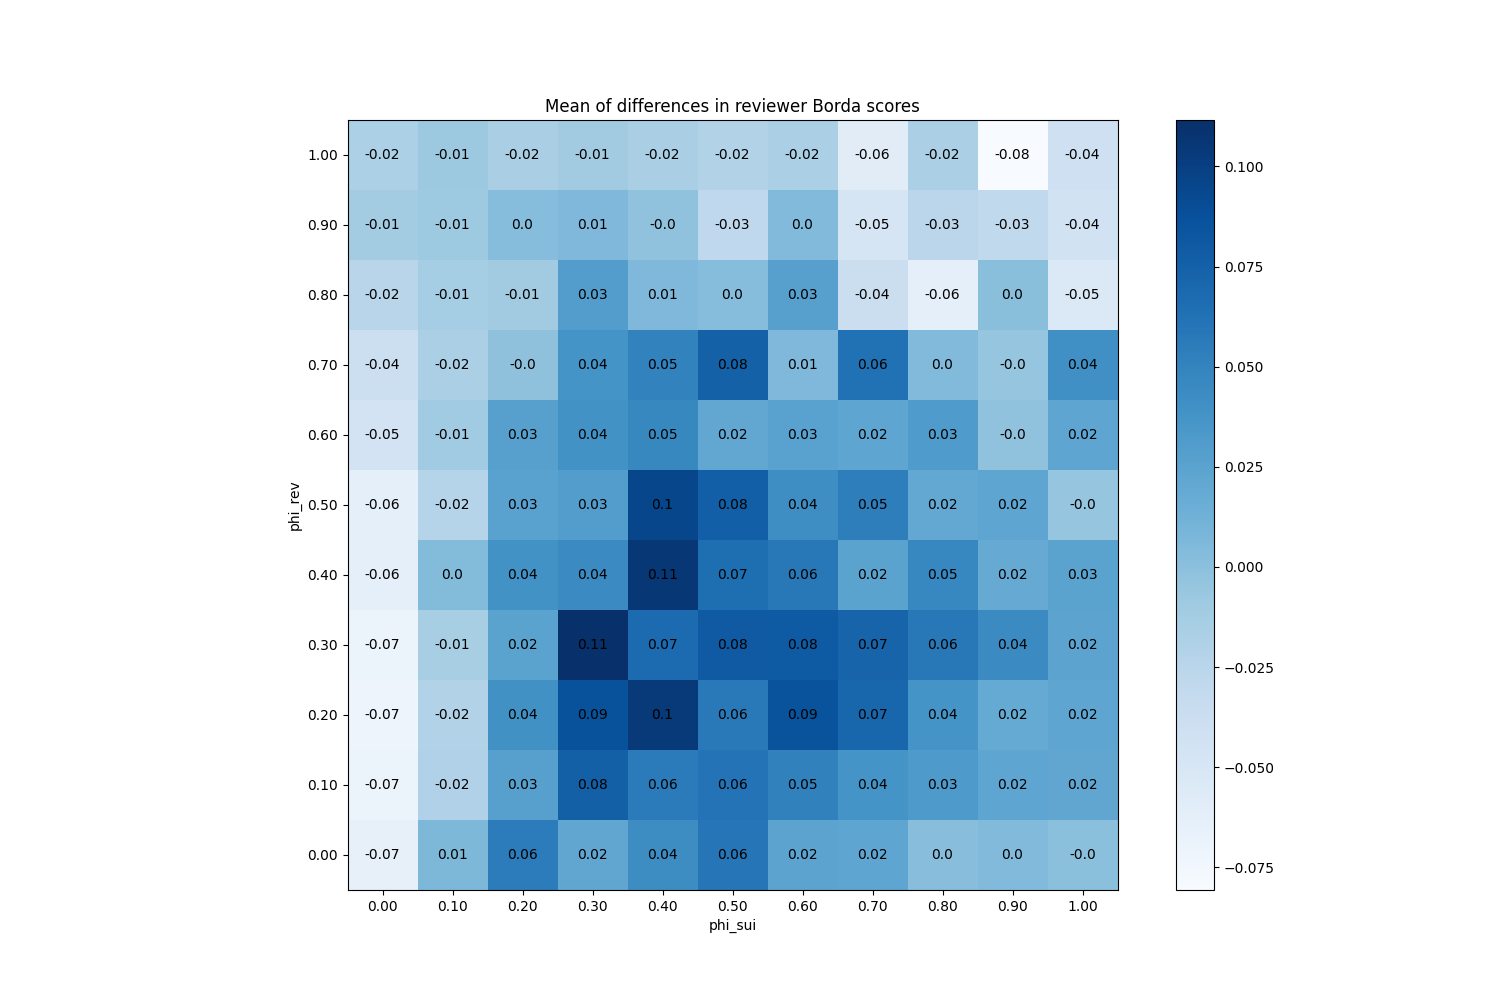

Source data for this figure (header and first rows):
phi_sui, phi_rev
(0.0, 0.0), -0.06533
(0.0, 0.1), -0.06893
(0.0, 0.2), -0.0716
(0.0, 0.3), -0.06907
(0.0, 0.4), -0.06293
(0.0, 0.5), -0.06347
(0.0, 0.6), -0.046
(0.0, 0.7), -0.0388
(0.0, 0.8), -0.0244
(0.0, 0.9), -0.012
(0.0, 1.0), -0.01707
(0.1, 0.0), 0.006933
(0.1, 0.1), -0.01933
(0.1, 0.2), -0.02067
(0.1, 0.3), -0.0148
(0.1, 0.4), 0.003467
(0.1, 0.5), -0.02267
(0.1, 0.6), -0.0108
(0.1, 0.7), -0.0168
(0.1, 0.8), -0.01307
(0.1, 0.9), -0.008667
(0.1, 1.0), -0.008267
(0.2, 0.0), 0.0552
(0.2, 0.1), 0.02693
(0.2, 0.2), 0.03973
(0.2, 0.3), 0.02493
(0.2, 0.4), 0.0392
(0.2, 0.5), 0.02533
(0.2, 0.6), 0.02693
(0.2, 0.7), -0.001733
(0.2, 0.8), -0.01093
(0.2, 0.9), 0.002267
(0.2, 1.0), -0.01547
(0.3, 0.0), 0.022
(0.3, 0.1), 0.07587
(0.3, 0.2), 0.08613
(0.3, 0.3), 0.1116
(0.3, 0.4), 0.04453
(0.3, 0.5), 0.0296
(0.3, 0.6), 0.03907
(0.3, 0.7), 0.03773
(0.3, 0.8), 0.02947
(0.3, 0.9), 0.006267
(0.3, 1.0), -0.01147
(0.4, 0.0), 0.04267
(0.4, 0.1), 0.05533
(0.4, 0.2), 0.1035
(0.4, 0.3), 0.06773
(0.4, 0.4), 0.1057
(0.4, 0.5), 0.09507
(0.4, 0.6), 0.04667
(0.4, 0.7), 0.05027
(0.4, 0.8), 0.006
(0.4, 0.9), -0.002267
(0.4, 1.0), -0.016
(0.5, 0.0), 0.06027
(0.5, 0.1), 0.06187
(0.5, 0.2), 0.05747
(0.5, 0.3), 0.08067
(0.5, 0.4), 0.0656
... 61 more rows
